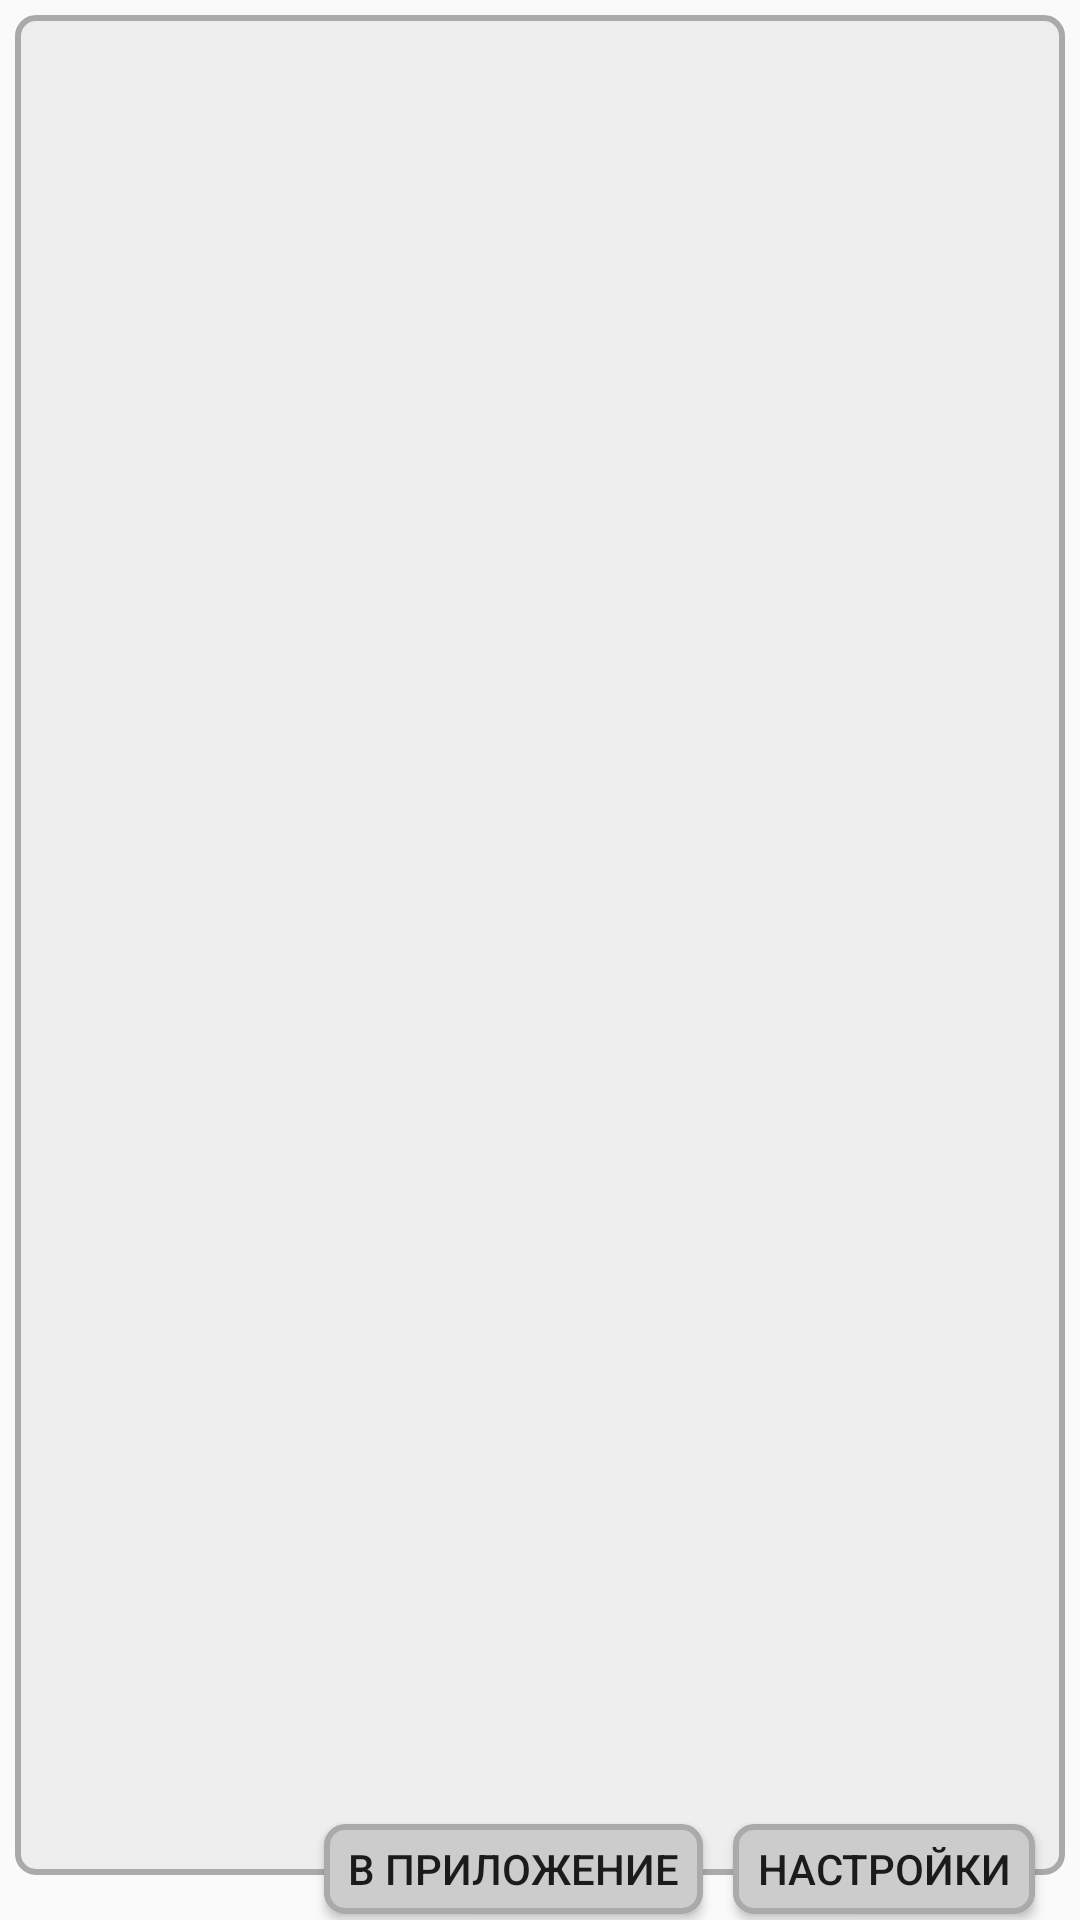

Write the Android layout XML for this screen, with the resource values it uses.
<!-- AndroidManifest.xml: application theme AppTheme -->
<!-- res/layout/app_widget.xml -->
<?xml version="1.0" encoding="utf-8"?>
<RelativeLayout xmlns:android="http://schemas.android.com/apk/res/android"
    android:layout_width="match_parent"
    android:layout_height="match_parent"
    android:descendantFocusability="blocksDescendants">

    <LinearLayout
        android:layout_width="match_parent"
        android:layout_height="match_parent"
        android:background="@drawable/widget_list"
        android:layout_marginBottom="15dp"
        android:layout_marginLeft="5dp"
        android:layout_marginTop="5dp"
        android:layout_marginRight="5dp">

        <ListView
            android:layout_width="match_parent"
            android:layout_height="wrap_content"
            android:id="@+id/listView"
            android:divider="#aaaaaa"
            android:dividerHeight="1dp"
            android:paddingLeft="15dp"
            android:paddingTop="5dp"
            android:paddingRight="15dp"
            android:paddingBottom="10dp" />

    </LinearLayout>

    <Button
        style="?android:attr/buttonStyleSmall"
        android:id="@+id/btnOpenApplication"
        android:layout_width="wrap_content"
        android:layout_height="30dp"
        android:text="@string/open_app"
        android:layout_alignParentBottom="true"
        android:layout_toLeftOf="@+id/btnSettings"
        android:background="@drawable/widget_button"
        android:layout_marginRight="10dp"
        android:layout_marginBottom="2dp" />

    <Button
        style="?android:attr/buttonStyleSmall"
        android:id="@+id/btnSettings"
        android:layout_width="wrap_content"
        android:layout_height="30dp"
        android:text="@string/settings"
        android:layout_alignParentBottom="true"
        android:layout_alignParentRight="true"
        android:layout_marginRight="15dp"
        android:background="@drawable/widget_button"
        android:layout_marginBottom="2dp" />

</RelativeLayout>
<!-- resources referenced by this layout -->
<resources>
  <!-- drawable widget_button (drawable) -->
  <selector xmlns:android="http://schemas.android.com/apk/res/android">
      <item android:drawable="@drawable/widget_button_pressed" android:state_pressed="true"></item>
      <item android:drawable="@drawable/widget_button_normal"></item>
  </selector>
  <!-- drawable widget_list (drawable) -->
  <shape xmlns:android="http://schemas.android.com/apk/res/android" android:shape="rectangle" >
      <solid
          android:color="#eeeeee"></solid>
      <stroke
          android:width="2dp"
          android:color="#aaaaaa"></stroke>
      <corners
          android:radius="6dp"></corners>
  </shape>
  <string name="open_app">В приложение</string>
  <string name="settings">Настройки</string>
  <style name="AppTheme" parent="Theme.AppCompat.Light">
          
      </style>
  <!-- drawable widget_button_pressed (drawable) -->
  <shape xmlns:android="http://schemas.android.com/apk/res/android" android:shape="rectangle" >
      <solid
          android:color="#eeeeee"></solid>
      <stroke
          android:width="2dp"
          android:color="#aaaaaa"></stroke>
      <corners
          android:radius="6dp"></corners>
      <padding
          android:left="8dp"
          android:right="8dp"></padding>
  </shape>
  <!-- drawable widget_button_normal (drawable) -->
  <shape xmlns:android="http://schemas.android.com/apk/res/android" android:shape="rectangle" >
      <solid
          android:color="#cccccc"></solid>
      <stroke
          android:width="2dp"
          android:color="#aaaaaa"></stroke>
      <corners
          android:radius="6dp"></corners>
      <padding
          android:left="8dp"
          android:right="8dp"></padding>
  </shape>
</resources>
